10-way image classification set "dataset" from GitHub (maisiehapney/PlantCareApp); label vocabulary: boston fern, cactus, chinese money plant, dragon tree, jade plant, orchid, peace lily, peacock plant, rubber plant, snake plant.

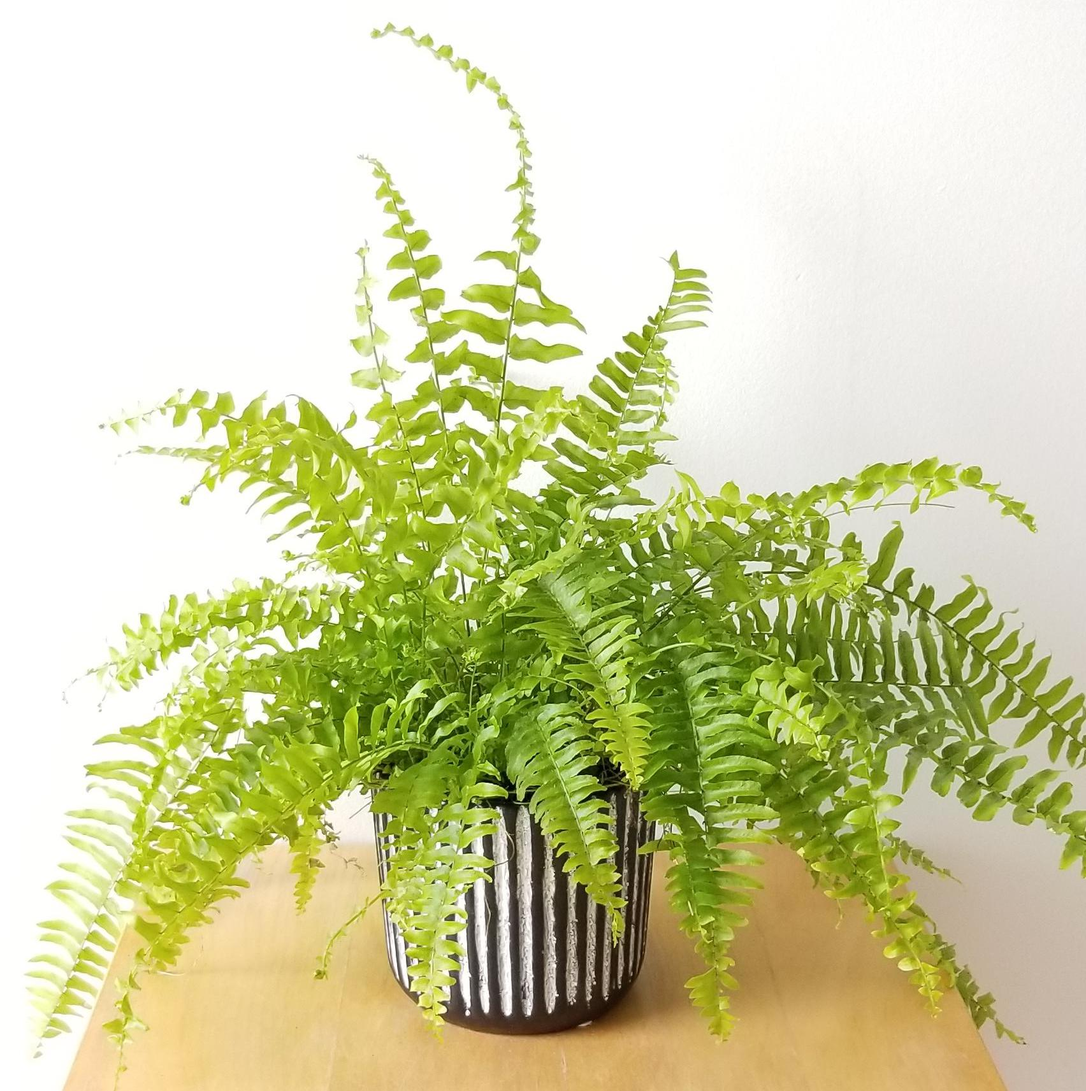
Label: boston fern

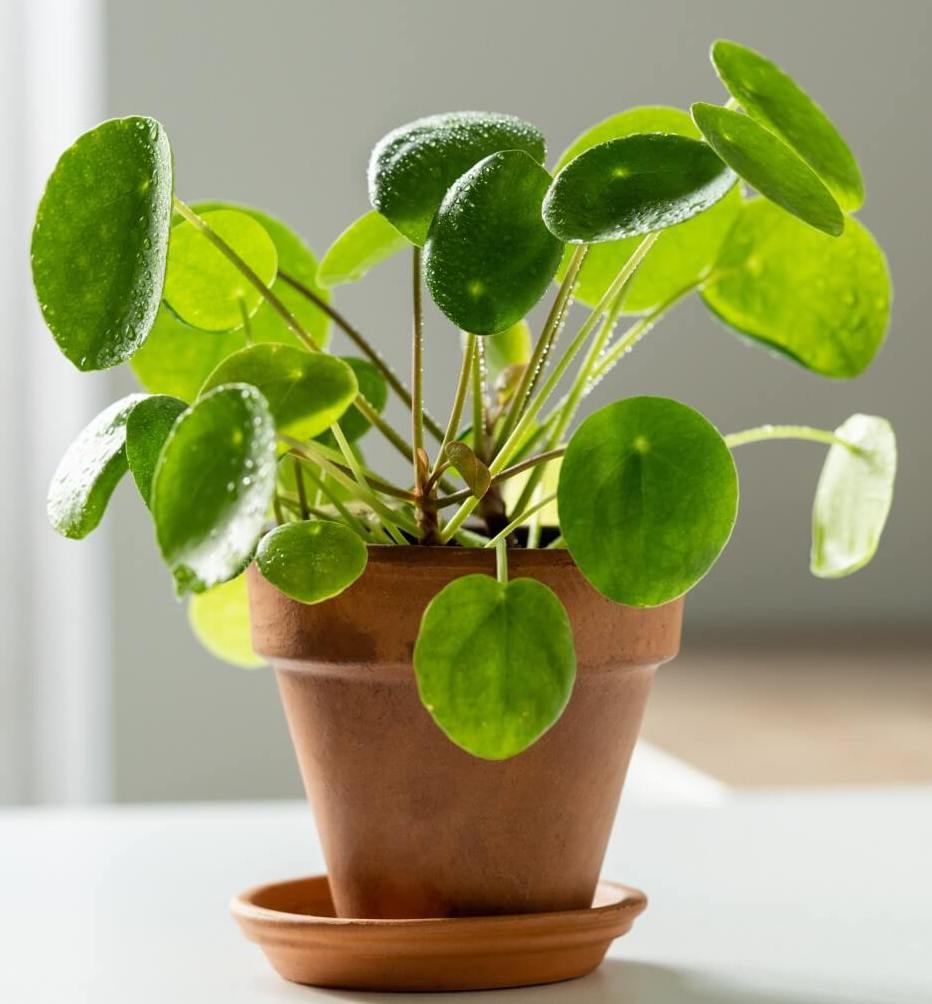
Label: chinese money plant

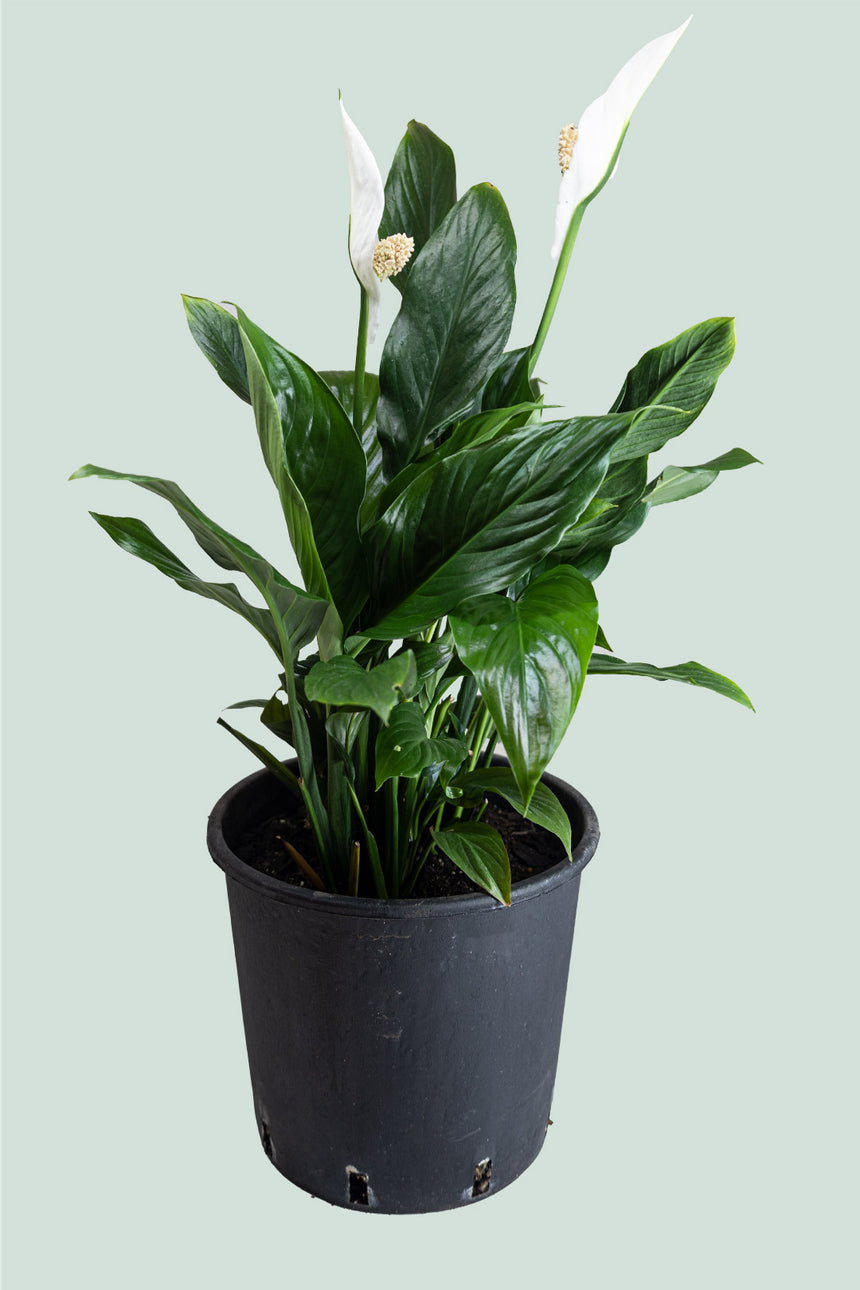
Label: peace lily

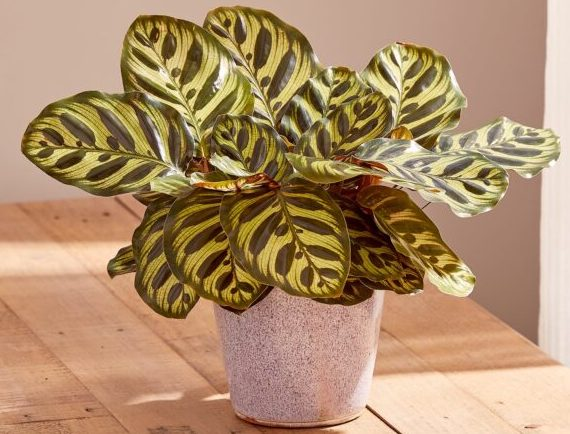
Label: peacock plant

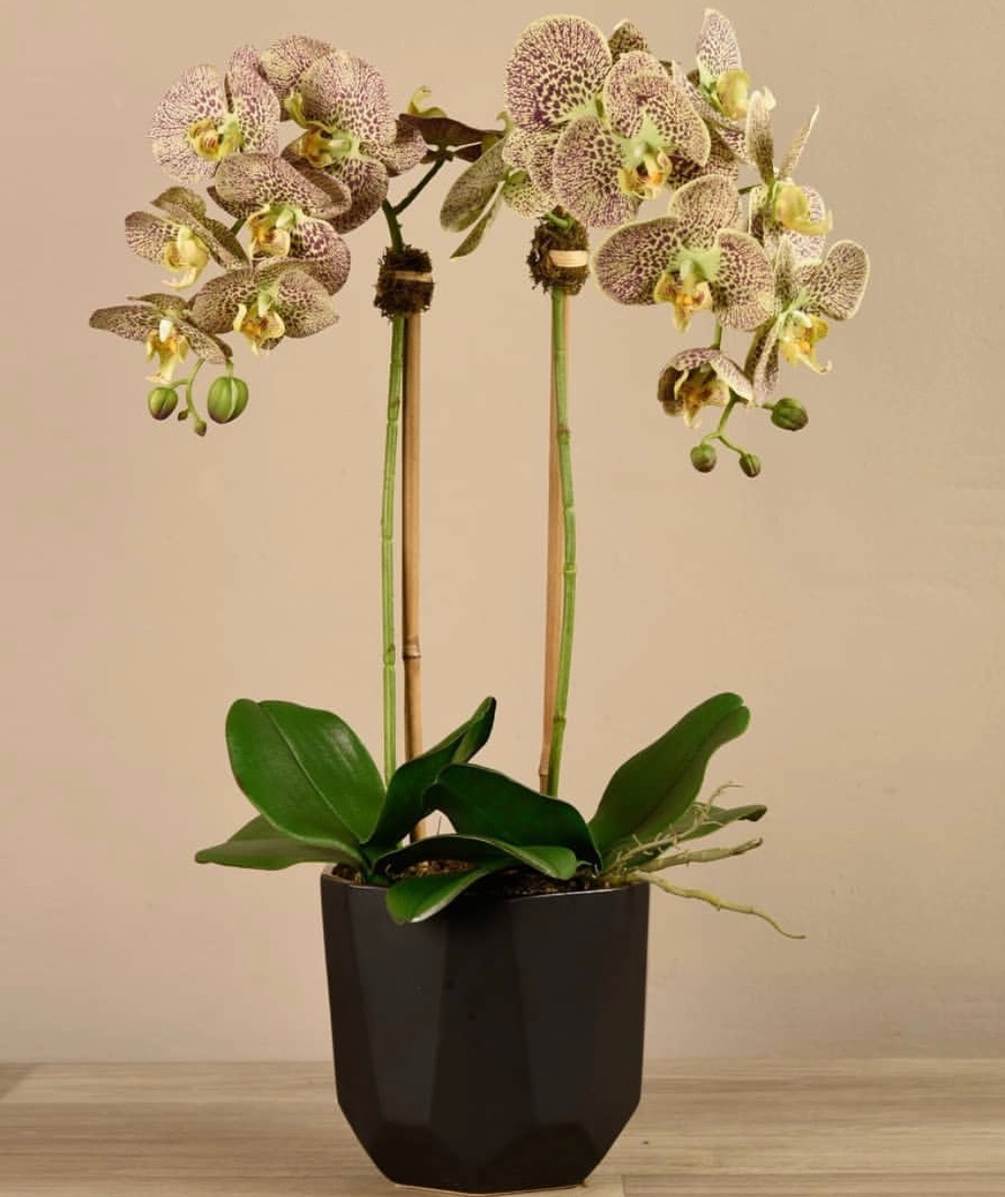
Label: orchid

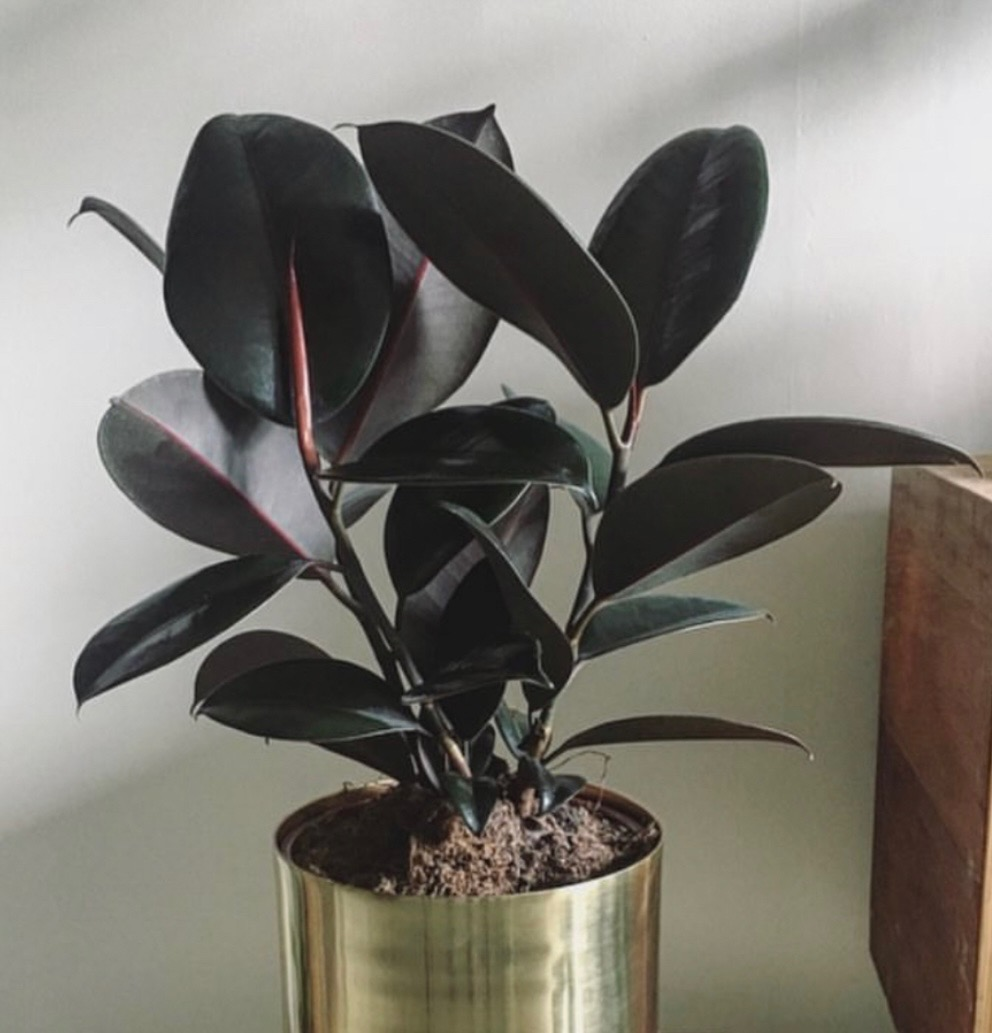
Label: rubber plant
